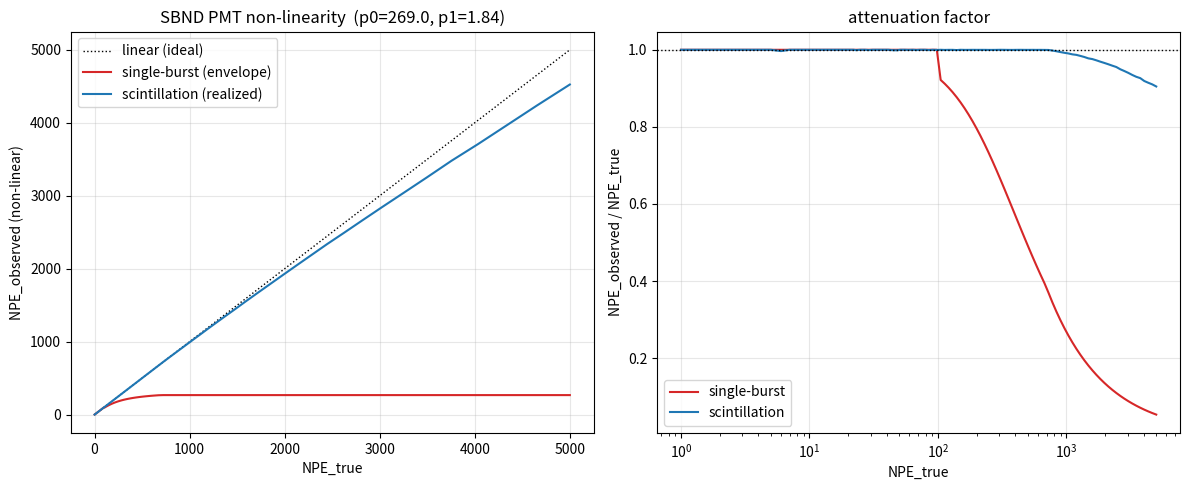

Write Python code to recreate this figure.
#!/usr/bin/env python3
"""Derive the SBND PMT NPE_true -> NPE_observed (non-linear) mapping.

A standalone reproduction of the sbndcode optical-simulation non-linearity, which
is the only part of the sim->reco chain that makes the response non-linear in the
number of photo-electrons.  No LArSoft / `lar` needed.

What it follows (see match/docs/sbnd-opdetsim-chain.md for the code trace):

  sbndcode `PMTNonLinearityTF1[ChannelByChannel]` applies, per 1 ns time bin of the
  PE-accumulator vector `nPE_v`:

      npe_acc          = sum( pe[bin-PreTime .. bin] )            # PreTime+1 = 5-bin sum
      observed[bin]    = pe[bin] * TF1.Eval(npe_acc) / npe_acc    # if npe_acc < range_hi
                       = round(TF1.Eval(range_hi))                # fully saturated cap

  with the active functional form (pmtnonlinearity_config.fcl)

      TF1(x) = x / sqrt( 1 + (x/p0)^p1 )

  Below range_lo (=100 PE) the attenuation factor is 1 (linear region).

The chain here:
  Stage 1 (sim input)  : spread N_true PE into 1 ns bins by a chosen time profile.
  Stage 2 (sim nonlin) : apply the per-bin attenuation above -> observed PE per bin.
  Stage 3 (sim->reco)  : the reconstruction (deconvolution + OpHit area/SPEArea) is
                         *linear* in the recorded PE, and the SER area is calibrated to
                         SPEArea per 1 PE.  So converting the waveform back to PE gives,
                         exactly, N_reco = sum_bin observed[bin] in the unclipped regime.
                         There is no direct NPE_true->NPE_reco function in sbndcode: the
                         non-linearity lives per-bin on the waveform, so the total->total
                         relation only exists as this integral over the time profile.
                         `roundtrip_reco_pe()` below builds the SER waveform, applies the
                         ADC-saturation clip, and integrates back to confirm the identity
                         and to expose where (if ever) the ADC clip bites.

Because saturation acts on a PreTime+1 = 5-bin running sum (an instantaneous *rate*,
not the total), the mapping depends entirely on the light's time profile.  We compute two:
  - single-burst : all PE inside one <=5-bin window -> N_obs = TF1.Eval(N_true).  The
                   strongest-saturation ENVELOPE (the bare TF1 shape); this is NOT the
                   physical NPE_total->NPE_reco map -- it is the all-light-in-one-bin limit.
  - scintillation: fast (singlet) + slow (triplet) exponential mixture.  The ~1.5 us
                   triplet dilutes the per-window rate, so this REALIZED curve is nearly
                   linear -- the physical mapping in normal operation.

The forward curve and its numeric inverse (the saturation *correction* you apply to
reconstructed PE) are written to CSV; a PNG plot is produced.

Per-channel curves: the default sbndcode tool (PMTNonLinearityTF1ChannelByChannel)
pulls p0,p1 per OpDet from the PMT calibration DB.  We default to the only concrete
numbers in the repo -- the global PMTNonLinearityTF1 (p0=269, p1=1.84, range 100..701).
Pass --p0/--p1/--range-hi to plug a specific channel's (p0,p1) and its range.
"""

import argparse
import numpy as np


# --------------------------------------------------------------------------------------
# Stage 2: the sbndcode non-linearity model (faithful reproduction)
# --------------------------------------------------------------------------------------
class PMTNonLinearity:
    """Reproduces sbndcode opdet::PMTNonLinearityTF1::{ConfigureNonLinearity,NObservedPE}."""

    def __init__(self, p0=269.0, p1=1.84, range_lo=100, range_hi=701, pretime=4):
        self.p0, self.p1 = float(p0), float(p1)
        self.range_lo, self.range_hi = int(range_lo), int(range_hi)
        self.pretime = int(pretime)
        # A channel with pesat<=0 or alpha<=0 has no DB saturation entry -> linear (no
        # nonlinearity). The TF1 form divides by p0, so guard it rather than producing 0.
        self.linear = (self.p0 <= 0.0) or (self.p1 <= 0.0)
        # fPEAttenuation_V[pe] = TF1.Eval(pe)/pe for pe in [range_lo, range_hi); else 1
        pe = np.arange(self.range_hi)
        self._atten = np.ones(self.range_hi, dtype=float)
        if not self.linear:
            nz = pe >= self.range_lo
            self._atten[nz] = self.tf1(pe[nz]) / pe[nz]
            self._sat_value = float(round(self.tf1(self.range_hi)))
        else:
            self._sat_value = float(self.range_hi)  # unused (no bin reaches the cap branch)

    def tf1(self, x):
        """Observed PE for a true accumulated load x: x / sqrt(1+(x/p0)^p1)."""
        x = np.asarray(x, dtype=float)
        return x / np.sqrt(1.0 + (x / self.p0) ** self.p1)

    def observed_waveform(self, pe_bins):
        """Apply the per-bin attenuation to a 1 ns PE-accumulator vector.

        Mirrors NObservedPE called for every bin: the attenuation factor is taken
        at the accumulated load over the preceding `pretime` ns and multiplies the
        PE in *this* bin.
        """
        pe_bins = np.asarray(pe_bins)
        if self.linear:
            return pe_bins.astype(float)
        # PreTime+1 = 5-bin sum inclusive of the current bin
        # (matches C++ accumulate(begin+bin-PreTime .. begin+bin+1), 5 elements for PreTime=4)
        kernel = np.ones(self.pretime + 1, dtype=int)
        npe_acc = np.convolve(pe_bins, kernel)[: len(pe_bins)]  # acc[i] = sum(pe[i-pre..i])
        out = np.zeros(len(pe_bins), dtype=float)
        # sbndcode only calls NObservedPE/AddSPE for bins with pe>0; empty bins add nothing
        active = pe_bins > 0
        below = (npe_acc < self.range_hi) & active
        idx = np.clip(npe_acc, 0, self.range_hi - 1)
        out[below] = pe_bins[below] * self._atten[idx[below]]
        out[active & (npe_acc >= self.range_hi)] = self._sat_value
        return out


# --------------------------------------------------------------------------------------
# Stage 1: time profiles -> 1 ns PE-accumulator vector
# --------------------------------------------------------------------------------------
def bin_single_burst(n_true, window_ns=1, t0=8):
    """All N_true PE inside one (<= pretime) window -> the worst-case envelope."""
    nbins = t0 + max(window_ns, 1) + 8
    pe = np.zeros(nbins, dtype=int)
    if window_ns <= 1:
        pe[t0] = n_true
    else:
        # spread uniformly across `window_ns` bins
        base, rem = divmod(n_true, window_ns)
        pe[t0 : t0 + window_ns] = base
        pe[t0 : t0 + rem] += 1
    return pe


def bin_scintillation(n_true, rng, f_fast=0.25, tau_fast=6.0, tau_slow=1500.0,
                      tts_sigma=1.0, t0=100.0, total_ns=None):
    """Sample N_true photon arrival times from a fast+slow exp mixture, bin to 1 ns.

    Defaults are approximate LAr scintillation (singlet ~few ns, triplet ~1.5 us);
    they are tunable, not pulled from a single authoritative sbndcode constant.

    The profile is offset by `t0` ns (mirrors the sim's CableTime/t_min offset) so the
    TTS-smeared prompt edge does not underflow t<0, and the window is sized to ~8 slow
    lifetimes so the slow tail is not truncated -- both keep the *linear* case at exactly
    NPE_reco = NPE_true (no spurious window loss masquerading as non-linearity).
    """
    if total_ns is None:
        total_ns = int(t0 + 8.0 * tau_slow)
    n_fast = rng.binomial(n_true, f_fast)
    n_slow = n_true - n_fast
    t_fast = rng.exponential(tau_fast, n_fast)
    t_slow = rng.exponential(tau_slow, n_slow)
    t = t0 + np.concatenate([t_fast, t_slow])
    if tts_sigma > 0:
        t = t + rng.normal(0.0, tts_sigma, t.size)
    t = t[(t >= 0) & (t < total_ns)]
    pe, _ = np.histogram(t, bins=np.arange(total_ns + 1))
    return pe.astype(int)


# --------------------------------------------------------------------------------------
# Sweep N_true -> N_observed
# --------------------------------------------------------------------------------------
def sweep_single_burst(model, n_values):
    return np.array([model.observed_waveform(bin_single_burst(int(n))).sum() for n in n_values])


def sweep_scintillation(model, n_values, ntrials=50, seed=12345, **prof):
    rng = np.random.default_rng(seed)
    out = np.zeros(len(n_values))
    for i, n in enumerate(n_values):
        acc = 0.0
        for _ in range(ntrials):
            acc += model.observed_waveform(bin_scintillation(int(n), rng, **prof)).sum()
        out[i] = acc / ntrials
    return out


def sweep_scintillation_multi(models, n_values, ntrials=50, seed=12345, **prof):
    """Realized (scintillation) sweep for many channels at once.

    The scintillation time profile is channel-independent, so sample it once per
    (N_true, trial) and apply every channel's model to the same profile -- avoids
    re-sampling 120x. Returns [len(models) x len(n_values)] of mean NPE_observed.
    """
    rng = np.random.default_rng(seed)
    out = np.zeros((len(models), len(n_values)))
    for j, n in enumerate(n_values):
        for _ in range(ntrials):
            pe = bin_scintillation(int(n), rng, **prof)
            for i, m in enumerate(models):
                out[i, j] += m.observed_waveform(pe).sum()
    out /= ntrials
    return out


def build_inverse(n_true, n_obs):
    """Monotone numeric inverse: given observed PE, return the corrected true PE.

    Returns a callable; n_obs must be (weakly) increasing.
    """
    # enforce strict monotonicity for interpolation
    keep = np.concatenate([[True], np.diff(n_obs) > 0])
    xo, xt = n_obs[keep], n_true[keep]

    def correct(measured_pe):
        return np.interp(measured_pe, xo, xt)

    return correct


# --------------------------------------------------------------------------------------
# Stage 3 (explicit): waveform round-trip -- "convert the waveform back to PE"
# --------------------------------------------------------------------------------------
# The non-linearity is applied ON THE WAVEFORM (per bin, via AddSPE: npe x SER), so the
# only physical reco PE is integrate(waveform)/SER-area.  This builds that waveform
# explicitly (ideal SER, ADC-saturation clip) and integrates it back -- confirming the
# identity N_reco == sum(observed) in the unclipped regime and exposing the ADC clip.
# SER + ADC params from sbndcode digi_pmt_sbnd.fcl / DigiPMTSBNDAlg::Pulse1PE.
def make_ser_ideal(rise=3.8, fall=13.7, transit=55.1, charge_to_adc=-25.97,
                   mean_amp=0.9, dt=1.0):
    """Ideal single-PE response (DigiPMTSBNDAlg::Pulse1PE), sampled every `dt` ns."""
    import math
    k = math.sqrt(2.0) * (math.sqrt(-math.log(0.1)) - math.sqrt(-math.log(0.9)))
    sigma1, sigma2 = rise / k, fall / k
    n = int((6.0 * sigma2 + transit) / dt)
    t = np.arange(n) * dt
    return np.where(t < transit,
                    charge_to_adc * mean_amp * np.exp(-(t - transit) ** 2 / (2 * sigma1 ** 2)),
                    charge_to_adc * mean_amp * np.exp(-(t - transit) ** 2 / (2 * sigma2 ** 2)))


def roundtrip_reco_pe(observed, ser, baseline=14250.0, dyn_range=14250.0, dt=1.0):
    """Build Sum_t observed[t]*SER on an ADC waveform, clip (CreateSaturation), integrate
    back / SER-area -> N_reco.  Returns (N_reco, n_adc_clipped_samples)."""
    obs = np.asarray(observed, dtype=float)
    wave = np.full(len(obs) + len(ser), baseline)
    for t in np.nonzero(obs > 0)[0]:
        wave[t:t + len(ser)] += obs[t] * ser
    floor, ceil = baseline - dyn_range, baseline + dyn_range          # ADC dynamic range
    n_clip = int((wave < floor).sum() + (wave > ceil).sum())
    clipped = np.clip(wave, floor, ceil)
    ser_area = ser.sum() * dt                                         # ADC*ns per 1 PE
    reco_pe = (clipped - baseline).sum() * dt / ser_area              # = OpHit Area / SPEArea
    return reco_pe, n_clip


# --------------------------------------------------------------------------------------
# All-PMT mode: one intrinsic NPE_true->NPE_reco curve per channel
# --------------------------------------------------------------------------------------
def load_params_csv(path):
    """Per-channel params CSV. Columns: opch, pesat, alpha [, range_hi].

    Comma- or whitespace-separated; '#'/non-numeric header lines skipped. This is the
    drop-in for the real per-channel (PESat, Alpha) from the PMT calibration DB
    (table pds_calibration, tag v3r1: getNonLineatiryPESat / getNonLineatiryAlpha).
    """
    rows = []
    with open(path) as f:
        for line in f:
            line = line.strip()
            if not line or line.startswith("#"):
                continue
            parts = line.replace(",", " ").split()
            try:
                rows.append([float(x) for x in parts])
            except ValueError:
                continue  # header / stray text
    arr = np.array(rows, dtype=float)
    if arr.ndim != 2 or arr.shape[1] < 3:
        raise SystemExit(f"{path}: need >=3 numeric columns (opch,pesat,alpha[,range_hi])")
    return arr


def illustrative_params(n=120, seed=2024, range_hi=7000):
    """Synthetic per-channel (PESat, Alpha) spread around the global (269, 1.84).

    PLACEHOLDER ONLY -- not the real DB values. Used so the all-PMT machinery and plot
    exist before the conditions-DB numbers are available.
    """
    rng = np.random.default_rng(seed)
    pesat = np.clip(rng.normal(269.0, 35.0, n), 120.0, 500.0)
    alpha = np.clip(rng.normal(1.84, 0.12, n), 1.3, 2.4)
    return np.column_stack([np.arange(n), pesat, alpha, np.full(n, range_hi)])


def all_pmt_plot(params, n_true, outpath, illustrative, range_lo=100,
                 ntrials=50, f_fast=0.25, tau_fast=6.0, tau_slow=1500.0):
    """Overlay each PMT's *realized* NPE_true->NPE_reco curve (scintillation profile).

    Reco is linear in the recorded PE, so NPE_reco == NPE_observed (see roundtrip_reco_pe).
    The realized curve is what real flashes produce: the ~1.5 us triplet dilutes the
    per-window rate, so the response is nearly linear and only bends at high NPE.
    Channels differ only through (PESat, Alpha). The curve depends on the assumed
    scintillation profile (f_fast/tau_fast/tau_slow) -- a tool default, not an
    authoritative sbndcode constant.
    """
    import matplotlib
    matplotlib.use("Agg")
    import matplotlib.pyplot as plt
    from matplotlib import cm
    from matplotlib.colors import Normalize

    pesat, alpha = params[:, 1], params[:, 2]
    rhi = params[:, 3].astype(int) if params.shape[1] > 3 else np.full(len(params), 7000)
    models = [PMTNonLinearity(p0, p1, range_lo, int(rh))
              for p0, p1, rh in zip(pesat, alpha, rhi)]
    curves = sweep_scintillation_multi(models, n_true, ntrials=ntrials, seed=12345,
                                       f_fast=f_fast, tau_fast=tau_fast, tau_slow=tau_slow)

    # channels with pesat<=0 or alpha<=0 have no DB saturation entry -> linear (off)
    off = (pesat <= 0) | (alpha <= 0)
    active = ~off
    norm = Normalize(pesat[active].min(), pesat[active].max()) if active.any() else Normalize(0, 1)
    fig, ax = plt.subplots(1, 2, figsize=(13, 5.6))
    for i in range(len(curves)):
        if off[i]:
            ax[0].plot(n_true, curves[i], color="0.6", lw=0.5, ls="--", alpha=0.5)
            ax[1].plot(n_true, curves[i] / n_true, color="0.6", lw=0.5, ls="--", alpha=0.5)
        else:
            col = cm.viridis(norm(pesat[i]))
            ax[0].plot(n_true, curves[i], color=col, lw=0.7, alpha=0.6)
            ax[1].plot(n_true, curves[i] / n_true, color=col, lw=0.7, alpha=0.6)
    ax[0].plot(n_true, n_true, "k:", lw=1.2, label="linear (ideal)")
    if off.any():
        ax[0].plot([], [], color="0.6", ls="--", lw=1,
                   label=f"nonlinearity off ({int(off.sum())} ch)")
    ax[0].set_xlabel("NPE_true"); ax[0].set_ylabel("NPE_reco (= observed)")
    ax[0].set_title(f"per-PMT realized mapping ({int(active.sum())} active, "
                    f"{int(off.sum())} off / {len(curves)} PMTs)"); ax[0].legend()
    ax[0].grid(alpha=0.3)
    ax[1].axhline(1.0, color="k", ls=":", lw=1)
    ax[1].set_xlabel("NPE_true"); ax[1].set_ylabel("NPE_reco / NPE_true")
    ax[1].set_title("attenuation factor"); ax[1].set_xscale("log"); ax[1].grid(alpha=0.3)
    prof = (f"scintillation profile: f_fast={f_fast}, "
            f"tau_fast={tau_fast:g} ns, tau_slow={tau_slow:g} ns (assumed)")
    ax[1].text(0.02, 0.04, prof, transform=ax[1].transAxes, fontsize=7.5, color="0.35")
    sm = cm.ScalarMappable(norm=norm, cmap="viridis"); sm.set_array([])
    fig.colorbar(sm, ax=ax[1], label="PESat (TF1 p0)")

    title = "SBND PMT non-linearity: NPE_true → NPE_reco (realized / scintillation), all PMTs"
    if illustrative:
        fig.suptitle(title + "\nILLUSTRATIVE — synthetic per-channel (PESat, Alpha); "
                     "real values from conditions DB (tag v3r1) pending", color="darkred")
        ax[0].text(0.5, 0.5, "ILLUSTRATIVE\nsynthetic params", transform=ax[0].transAxes,
                   ha="center", va="center", fontsize=22, color="red", alpha=0.18,
                   rotation=20, weight="bold")
    else:
        fig.suptitle(title)
    fig.tight_layout(rect=(0, 0, 1, 0.94))
    fig.savefig(outpath, dpi=130)
    print(f"[ok] wrote {outpath}  ({len(curves)} PMTs, "
          f"{'ILLUSTRATIVE synthetic' if illustrative else 'from CSV'} params)")


# --------------------------------------------------------------------------------------
def main():
    ap = argparse.ArgumentParser(description=__doc__,
                                 formatter_class=argparse.RawDescriptionHelpFormatter)
    ap.add_argument("--p0", type=float, default=269.0, help="TF1 param 0 (PE-sat scale)")
    ap.add_argument("--p1", type=float, default=1.84, help="TF1 param 1 (steepness)")
    ap.add_argument("--range-lo", type=int, default=100, help="linear below this #PE")
    ap.add_argument("--range-hi", type=int, default=701,
                    help="hard-saturation cap (global tool 701; channel tool 7000)")
    ap.add_argument("--nmax", type=int, default=5000, help="max NPE_true to sweep")
    ap.add_argument("--npts", type=int, default=120, help="number of sweep points")
    ap.add_argument("--ntrials", type=int, default=50, help="MC trials per point (scint)")
    ap.add_argument("--f-fast", type=float, default=0.25, help="fast (singlet) fraction")
    ap.add_argument("--tau-fast", type=float, default=6.0, help="fast decay [ns]")
    ap.add_argument("--tau-slow", type=float, default=1500.0, help="slow decay [ns]")
    ap.add_argument("--outdir", default="pmt_nonlin_out", help="output directory")
    ap.add_argument("--no-plot", action="store_true", help="skip the PNG (CSV only)")
    ap.add_argument("--all-pmt", action="store_true",
                    help="produce the all-PMT overlay plot (NPE_true vs NPE_reco per channel)")
    ap.add_argument("--params-csv", default=None,
                    help="per-channel params CSV (opch,pesat,alpha[,range_hi]); "
                         "if omitted with --all-pmt, a labelled illustrative spread is used")
    ap.add_argument("--pics-dir", default="pics", help="dir for the all-PMT plot")
    args = ap.parse_args()

    import os

    # --- all-PMT mode -----------------------------------------------------------------
    if args.all_pmt:
        os.makedirs(args.pics_dir, exist_ok=True)
        n_true = np.unique(np.round(np.geomspace(1, args.nmax, args.npts)).astype(int))
        # the per-channel tool (PMTNonLinearityTF1ChannelByChannel) uses range [100,7000]
        rh = 7000 if args.range_hi == 701 else args.range_hi
        if args.params_csv:
            params, illus = load_params_csv(args.params_csv), False
        else:
            params, illus = illustrative_params(range_hi=rh), True
            print("[warn] no --params-csv: using ILLUSTRATIVE synthetic per-channel spread")
        out = os.path.join(args.pics_dir, "pmt_nonlinearity_allpmt.png")
        all_pmt_plot(params, n_true, out, illustrative=illus, range_lo=args.range_lo,
                     ntrials=args.ntrials, f_fast=args.f_fast, tau_fast=args.tau_fast,
                     tau_slow=args.tau_slow)
        return

    os.makedirs(args.outdir, exist_ok=True)

    model = PMTNonLinearity(args.p0, args.p1, args.range_lo, args.range_hi)
    n_true = np.unique(np.round(np.geomspace(1, args.nmax, args.npts)).astype(int))

    obs_burst = sweep_single_burst(model, n_true)
    obs_scint = sweep_scintillation(model, n_true, ntrials=args.ntrials, seed=12345,
                                    f_fast=args.f_fast, tau_fast=args.tau_fast,
                                    tau_slow=args.tau_slow)

    inv_burst = build_inverse(n_true, obs_burst)
    inv_scint = build_inverse(n_true, obs_scint)

    # --- CSV: forward curves + correction factors ------------------------------------
    csv = os.path.join(args.outdir, "npe_nonlinearity.csv")
    hdr = ("npe_true,npe_obs_burst,npe_obs_scint,"
           "atten_burst,atten_scint  "
           f"# p0={args.p0} p1={args.p1} range=[{args.range_lo},{args.range_hi}]")
    rows = np.column_stack([n_true, obs_burst, obs_scint,
                            obs_burst / n_true, obs_scint / n_true])
    np.savetxt(csv, rows, delimiter=",", header=hdr,
               fmt=["%d", "%.4f", "%.4f", "%.5f", "%.5f"], comments="")
    print(f"[ok] wrote {csv}  ({len(n_true)} points)")

    # quick console summary at a few loads
    print(f"{'NPE_true':>9} {'obs(burst)':>11} {'obs(scint)':>11}")
    for n in [100, 200, 500, 1000, 2000, args.nmax]:
        if n <= args.nmax:
            j = int(np.argmin(np.abs(n_true - n)))
            print(f"{n_true[j]:>9d} {obs_burst[j]:>11.1f} {obs_scint[j]:>11.1f}")

    # example of using the inverse (saturation correction)
    demo = np.array([100.0, 200.0, 268.0])
    print("inverse (scint): measured", demo, "-> corrected true",
          np.round(inv_scint(demo), 1))

    # --- waveform round-trip: confirm N_reco == sum(observed) (the user's question) ----
    # Build the ADC waveform (SER * observed), clip, integrate back / SER-area.  Use the
    # single-burst profile -- the worst case for the ADC clip.  Equality with sum(observed)
    # shows that "convert the waveform back to PE" is just the sum, since reco is linear.
    ser = make_ser_ideal()
    print(f"{'NPE_true':>9} {'sum(obs)':>9} {'N_reco(wave)':>13} {'ADC-clip smp':>13}")
    for n in [100, 500, 1000, 2000, args.nmax]:
        if n > args.nmax:
            continue
        obs = model.observed_waveform(bin_single_burst(int(n)))
        reco, nclip = roundtrip_reco_pe(obs, ser)
        print(f"{n:>9d} {obs.sum():>9.1f} {reco:>13.1f} {nclip:>13d}")
        if nclip == 0:
            assert abs(reco - obs.sum()) < 1e-6 * max(obs.sum(), 1.0), \
                f"round-trip mismatch at N={n}: {reco} vs {obs.sum()}"
    print("  -> N_reco == sum(observed) wherever the ADC clip does not bite "
          "(reco is linear; SER area == SPEArea per PE)")

    # --- plot -------------------------------------------------------------------------
    if not args.no_plot:
        import matplotlib
        matplotlib.use("Agg")
        import matplotlib.pyplot as plt

        fig, ax = plt.subplots(1, 2, figsize=(12, 5))
        ax[0].plot(n_true, n_true, "k:", lw=1, label="linear (ideal)")
        ax[0].plot(n_true, obs_burst, "C3-", label="single-burst (envelope)")
        ax[0].plot(n_true, obs_scint, "C0-", label="scintillation (realized)")
        ax[0].set_xlabel("NPE_true"); ax[0].set_ylabel("NPE_observed (non-linear)")
        ax[0].set_title(f"SBND PMT non-linearity  (p0={args.p0}, p1={args.p1})")
        ax[0].legend(); ax[0].grid(alpha=0.3)

        ax[1].plot(n_true, obs_burst / n_true, "C3-", label="single-burst")
        ax[1].plot(n_true, obs_scint / n_true, "C0-", label="scintillation")
        ax[1].axhline(1.0, color="k", ls=":", lw=1)
        ax[1].set_xlabel("NPE_true"); ax[1].set_ylabel("NPE_observed / NPE_true")
        ax[1].set_title("attenuation factor"); ax[1].set_xscale("log")
        ax[1].legend(); ax[1].grid(alpha=0.3)

        fig.tight_layout()
        png = os.path.join(args.outdir, "npe_nonlinearity.png")
        fig.savefig(png, dpi=130)
        print(f"[ok] wrote {png}")


if __name__ == "__main__":
    main()
